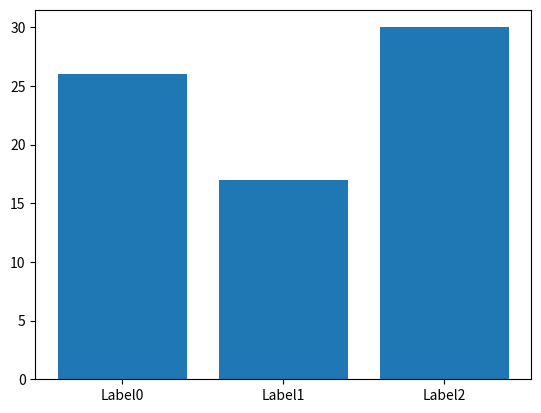

This figure's Python source:
import matplotlib.pyplot as plt

D = {u'Label0':26, u'Label1': 17, u'Label2':30}

plt.bar(range(len(D)), D.values(), align='center')
plt.xticks(range(len(D)), D.keys())
plt.show()